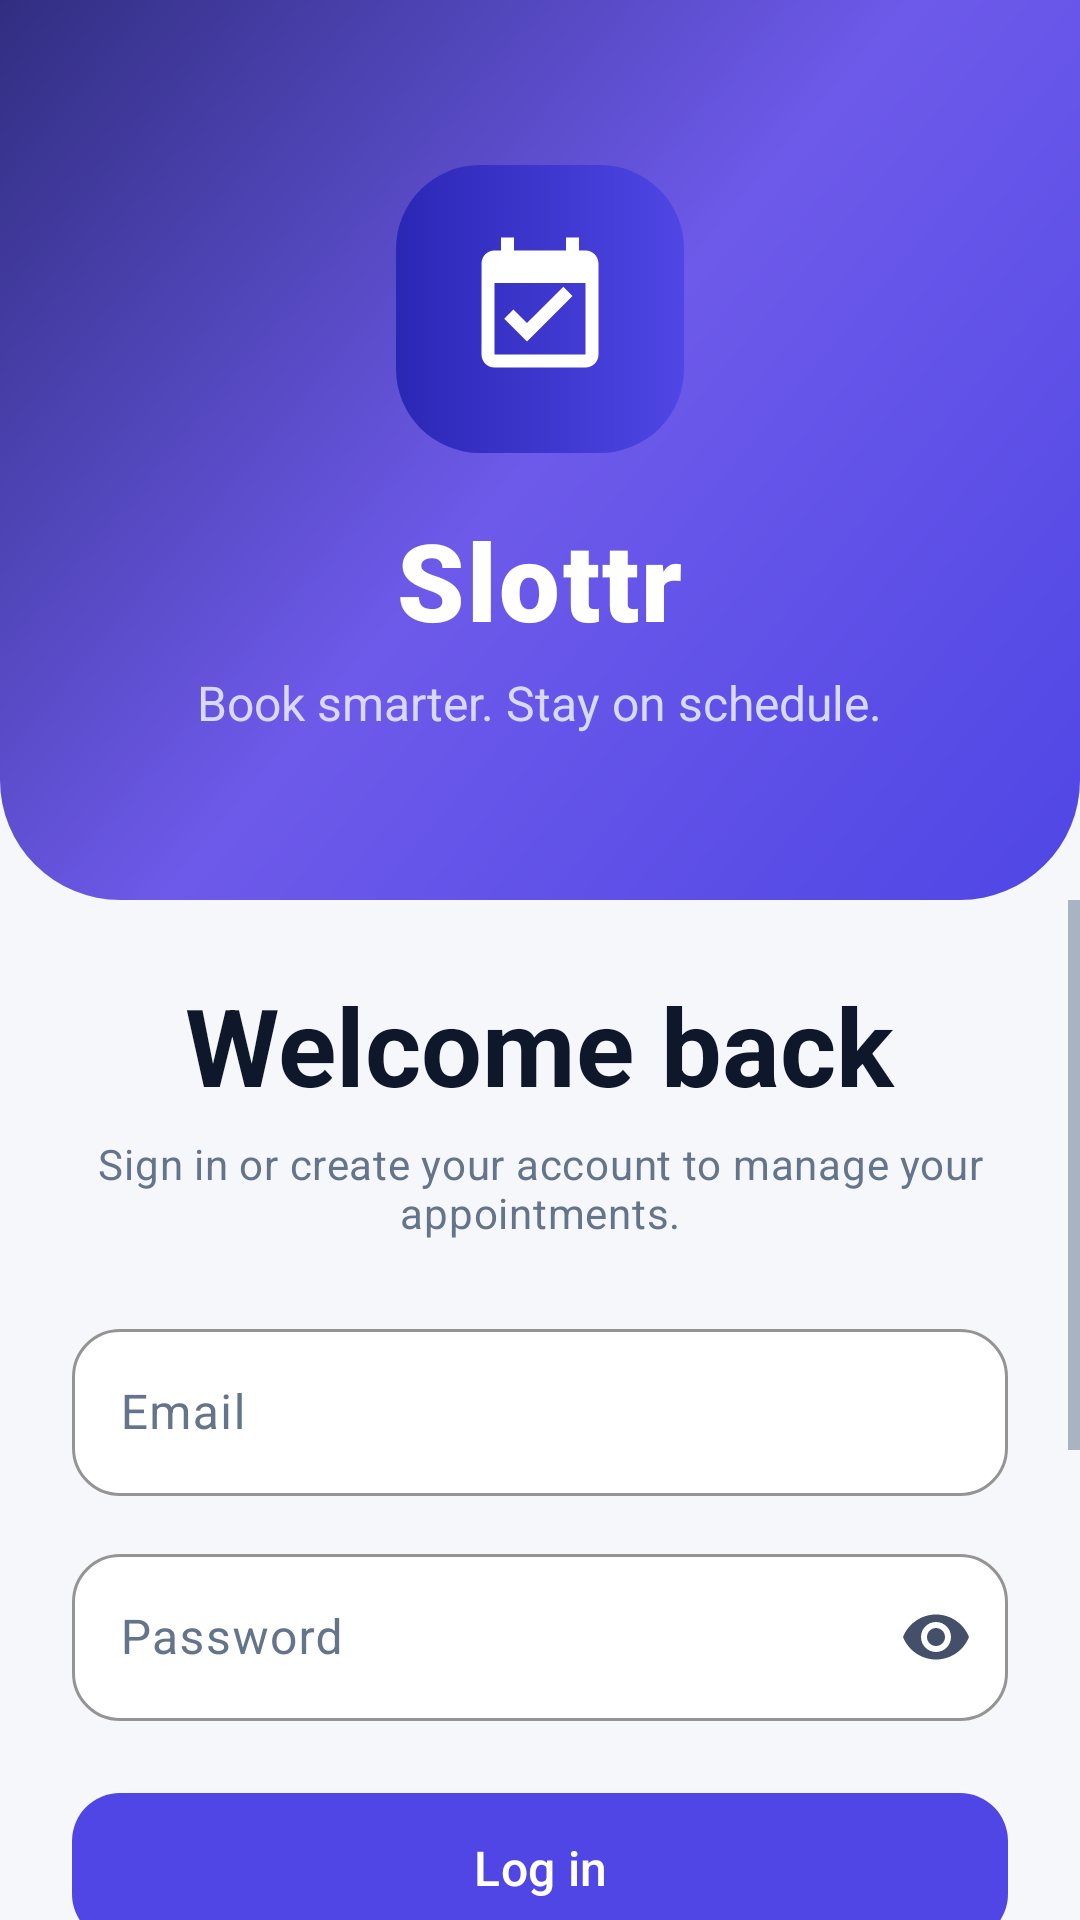

Produce the Android XML layout that renders to this screen, including the resource entries it uses.
<!-- AndroidManifest.xml: application theme Theme.Slottr -->
<!-- res/layout/activity_login.xml -->
<?xml version="1.0" encoding="utf-8"?>
<LinearLayout xmlns:android="http://schemas.android.com/apk/res/android"
    xmlns:app="http://schemas.android.com/apk/res-auto"
    android:layout_width="match_parent"
    android:layout_height="match_parent"
    android:orientation="vertical"
    android:background="@color/background">

    <LinearLayout
        android:layout_width="match_parent"
        android:layout_height="300dp"
        android:background="@drawable/bg_login_hero"
        android:gravity="center"
        android:orientation="vertical"
        android:padding="24dp">

        <ImageView
            android:layout_width="96dp"
            android:layout_height="96dp"
            android:background="@drawable/bg_logo_badge"
            android:contentDescription="@string/app_name"
            android:padding="22dp"
            app:srcCompat="@drawable/ic_calendar_check"/>

        <TextView
            android:layout_width="wrap_content"
            android:layout_height="wrap_content"
            android:layout_marginTop="18dp"
            android:text="@string/app_name"
            android:textColor="#FFFFFF"
            android:textSize="36sp"
            android:textStyle="bold"
            android:fontFamily="sans-serif-black"
            android:letterSpacing="0.02"/>

        <TextView
            android:layout_width="wrap_content"
            android:layout_height="wrap_content"
            android:layout_marginTop="6dp"
            android:text="@string/app_tagline"
            android:textColor="#D9D9FF"
            android:textSize="16sp"/>
    </LinearLayout>

    <ScrollView
        android:layout_width="match_parent"
        android:layout_height="match_parent"
        android:fillViewport="true"
        android:clipToPadding="false"
        android:paddingBottom="100dp">

        <LinearLayout
            android:layout_width="match_parent"
            android:layout_height="wrap_content"
            android:orientation="vertical"
            android:padding="24dp"
            android:gravity="center_horizontal">

            <TextView
                android:id="@+id/tvLoginTitle"
                android:layout_width="wrap_content"
                android:layout_height="wrap_content"
                android:text="@string/welcome_back"
                android:textAppearance="@style/TextAppearance.Slottr.Display"
                android:textColor="@color/textPrimary"/>

            <TextView
                android:layout_width="wrap_content"
                android:layout_height="wrap_content"
                android:layout_marginTop="6dp"
                android:layout_marginBottom="24dp"
                android:id="@+id/tvLoginSubtitle"
                android:text="@string/sign_in_continue"
                android:textAppearance="@style/TextAppearance.Slottr.BodySmall"
                android:gravity="center"/>

            <com.google.android.material.textfield.TextInputLayout
                android:id="@+id/tilEmail"
                style="@style/Widget.Slottr.TextInput"
                android:layout_width="match_parent"
                android:layout_height="wrap_content"
                android:hint="@string/email"
                android:layout_marginBottom="14dp"
                app:startIconDrawable="@drawable/ic_email"
                app:startIconTint="@color/primary"
                app:endIconMode="none">

                <com.google.android.material.textfield.TextInputEditText
                    android:id="@+id/etEmail"
                    android:layout_width="match_parent"
                    android:layout_height="wrap_content"
                    android:inputType="textEmailAddress"
                    android:importantForAutofill="no"/>
            </com.google.android.material.textfield.TextInputLayout>

            <com.google.android.material.textfield.TextInputLayout
                android:id="@+id/tilName"
                style="@style/Widget.Slottr.TextInput"
                android:layout_width="match_parent"
                android:layout_height="wrap_content"
                android:hint="@string/full_name"
                android:layout_marginBottom="14dp"
                android:visibility="gone"
                app:startIconDrawable="@drawable/ic_person"
                app:startIconTint="@color/primary"
                app:endIconMode="none">

                <com.google.android.material.textfield.TextInputEditText
                    android:id="@+id/etName"
                    android:layout_width="match_parent"
                    android:layout_height="wrap_content"
                    android:inputType="textPersonName"
                    android:importantForAutofill="no"/>
            </com.google.android.material.textfield.TextInputLayout>

            <com.google.android.material.textfield.TextInputLayout
                android:id="@+id/tilPhone"
                style="@style/Widget.Slottr.TextInput"
                android:layout_width="match_parent"
                android:layout_height="wrap_content"
                android:hint="@string/phone"
                android:layout_marginBottom="14dp"
                android:visibility="gone"
                app:startIconDrawable="@drawable/ic_phone"
                app:startIconTint="@color/primary"
                app:endIconMode="none">

                <com.google.android.material.textfield.TextInputEditText
                    android:id="@+id/etPhone"
                    android:layout_width="match_parent"
                    android:layout_height="wrap_content"
                    android:inputType="phone"
                    android:importantForAutofill="no"/>
            </com.google.android.material.textfield.TextInputLayout>

            <com.google.android.material.textfield.TextInputLayout
                android:id="@+id/tilPassword"
                style="@style/Widget.Slottr.TextInput"
                android:layout_width="match_parent"
                android:layout_height="wrap_content"
                android:hint="@string/password"
                android:layout_marginBottom="20dp"
                app:startIconDrawable="@drawable/ic_lock"
                app:startIconTint="@color/primary"
                app:endIconMode="password_toggle"
                app:passwordToggleTint="@color/textSecondary">

                <com.google.android.material.textfield.TextInputEditText
                    android:id="@+id/etPassword"
                    android:layout_width="match_parent"
                    android:layout_height="wrap_content"
                    android:inputType="textPassword"
                    android:importantForAutofill="no"/>
            </com.google.android.material.textfield.TextInputLayout>

            <RadioGroup
                android:id="@+id/rgRole"
                android:layout_width="match_parent"
                android:layout_height="wrap_content"
                android:orientation="horizontal"
                android:layout_marginBottom="22dp"
                android:visibility="gone"
                android:background="@drawable/bg_role_container"
                android:padding="4dp">

                <RadioButton
                    android:id="@+id/rbUser"
                    android:layout_width="0dp"
                    android:layout_height="wrap_content"
                    android:layout_weight="1"
                    android:text="@string/role_user"
                    android:checked="true"
                    android:gravity="center"
                    android:button="@null"
                    android:background="@drawable/bg_role_selector"
                    android:padding="14dp"
                    android:textColor="@color/bg_role_text"/>

                <RadioButton
                    android:id="@+id/rbAdmin"
                    android:layout_width="0dp"
                    android:layout_height="wrap_content"
                    android:layout_weight="1"
                    android:text="@string/role_admin"
                    android:gravity="center"
                    android:button="@null"
                    android:background="@drawable/bg_role_selector"
                    android:padding="14dp"
                    android:textColor="@color/bg_role_text"/>
            </RadioGroup>

            <com.google.android.material.button.MaterialButton
                android:id="@+id/btnLogin"
                android:layout_width="match_parent"
                android:layout_height="wrap_content"
                android:text="@string/login"
                app:icon="@drawable/ic_login"
                app:iconGravity="textStart"
                android:layout_marginBottom="12dp"/>

            <com.google.android.material.button.MaterialButton
                android:id="@+id/btnRegister"
                style="@style/Widget.Slottr.Button.Outlined"
                android:layout_width="match_parent"
                android:layout_height="wrap_content"
                android:text="@string/register"
                app:icon="@drawable/ic_user_add"
                app:iconGravity="textStart"/>

        </LinearLayout>
    </ScrollView>
</LinearLayout>
<!-- resources referenced by this layout -->
<resources>
  <color name="background">#F6F7FB</color>
  <color name="primary">#4F46E5</color>
  <color name="textPrimary">#0F172A</color>
  <color name="textSecondary">#64748B</color>
  <!-- drawable bg_logo_badge (drawable) -->
  <?xml version="1.0" encoding="utf-8"?>
  <shape xmlns:android="http://schemas.android.com/apk/res/android">
      <gradient
          android:angle="0"
          android:startColor="#2B27B5"
          android:endColor="#4F46E5" />
      <corners android:radius="28dp" />
  </shape>
  <!-- drawable bg_role_container (drawable) -->
  <?xml version="1.0" encoding="utf-8"?>
  <shape xmlns:android="http://schemas.android.com/apk/res/android"
      android:shape="rectangle">
      <solid android:color="@color/surfaceVariant" />
      <corners android:radius="14dp" />
  </shape>
  <string name="app_name">Slottr</string>
  <string name="app_tagline">Book smarter. Stay on schedule.</string>
  <string name="email">Email</string>
  <string name="full_name">Full Name</string>
  <string name="login">Log in</string>
  <string name="password">Password</string>
  <string name="phone">Phone</string>
  <string name="register">Create account</string>
  <string name="role_admin">Admin</string>
  <string name="role_user">Client</string>
  <string name="sign_in_continue">Sign in or create your account to manage your appointments.</string>
  <string name="welcome_back">Welcome back</string>
  <style name="TextAppearance.Slottr.BodySmall" parent="TextAppearance.Material3.BodyMedium">
          <item name="android:textColor">@color/textSecondary</item>
      </style>
  <style name="TextAppearance.Slottr.Display" parent="TextAppearance.Material3.DisplaySmall">
          <item name="android:fontFamily">sans-serif-black</item>
          <item name="android:textStyle">bold</item>
          <item name="android:textColor">@color/textPrimary</item>
      </style>
  <style name="Theme.Slottr" parent="Base.Theme.Slottr" />
  <color name="surfaceVariant">#F1F3F9</color>
  <color name="surface">#FFFFFF</color>
  <color name="outlineVariant">#E4E7EF</color>
  <color name="onPrimary">#FFFFFF</color>
  <color name="primaryContainer">#E0E7FF</color>
  <color name="onPrimaryContainer">#1E1B4B</color>
  <color name="secondary">#0891B2</color>
  <color name="onSecondary">#FFFFFF</color>
  <color name="secondaryContainer">#CFFAFE</color>
  <color name="onSecondaryContainer">#164E63</color>
  <color name="tertiary">#7C3AED</color>
  <color name="onTertiary">#FFFFFF</color>
  <color name="tertiaryContainer">#EDE9FE</color>
  <color name="onTertiaryContainer">#312E81</color>
  <color name="onSurface">#0F172A</color>
  <color name="onSurfaceVariant">#44506A</color>
  <color name="outline">#C7CDD9</color>
  <color name="danger">#DC2626</color>
  <color name="dangerContainer">#FEE2E2</color>
  <color name="statusBar">#4F46E5</color>
  <style name="Shape.Slottr.Small" parent="ShapeAppearance.Material3.SmallComponent">
          <item name="cornerSize">12dp</item>
      </style>
  <style name="Shape.Slottr.Medium" parent="ShapeAppearance.Material3.MediumComponent">
          <item name="cornerSize">16dp</item>
      </style>
  <style name="Shape.Slottr.Large" parent="ShapeAppearance.Material3.LargeComponent">
          <item name="cornerSize">28dp</item>
      </style>
  <style name="Widget.Slottr.Fab" parent="Widget.Material3.FloatingActionButton.Primary">
          <item name="android:backgroundTint">@color/primary</item>
          <item name="tint">@color/onPrimary</item>
      </style>
  <style name="Widget.Slottr.BottomNav" parent="Widget.Material3.BottomNavigationView">
          <item name="itemActiveIndicatorStyle">@style/Widget.Slottr.NavIndicator</item>
      </style>
  <style name="Widget.Slottr.NavIndicator" parent="Widget.Material3.BottomNavigationView.ActiveIndicator">
          <item name="android:color">@color/primaryContainer</item>
      </style>
</resources>
